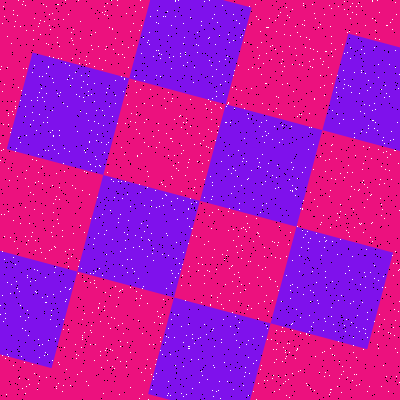

Source data for this figure (header and first rows):
Type, X, Y
Salt, 389, 64
Salt, 325, 171
Salt, 393, 275
Salt, 370, 237
Salt, 285, 358
Salt, 105, 11
Salt, 92, 312
Salt, 229, 42
Salt, 178, 314
Salt, 313, 322
Salt, 297, 287
Salt, 52, 145
Salt, 391, 131
Salt, 60, 291
Salt, 201, 25
Salt, 297, 349
Salt, 354, 189
Salt, 103, 125
Salt, 331, 151
Salt, 227, 104
Salt, 72, 58
Salt, 171, 68
Salt, 21, 90
Salt, 198, 338
Salt, 295, 26
Salt, 79, 260
Salt, 107, 15
Salt, 2, 23
Salt, 172, 178
Salt, 356, 357
Salt, 42, 183
Salt, 229, 300
Salt, 162, 323
Salt, 110, 328
Salt, 393, 327
Salt, 192, 388
Salt, 212, 212
Salt, 87, 84
Salt, 64, 171
Salt, 302, 209
Salt, 290, 290
Salt, 239, 209
Salt, 198, 45
Salt, 299, 255
Salt, 32, 159
Salt, 238, 272
Salt, 53, 135
Salt, 383, 152
Salt, 14, 26
Salt, 20, 100
Salt, 326, 240
Salt, 150, 89
Salt, 228, 155
Salt, 139, 398
Salt, 162, 184
Salt, 272, 139
Salt, 325, 51
Salt, 395, 251
Salt, 76, 94
Salt, 313, 292
... 3,140 more rows
